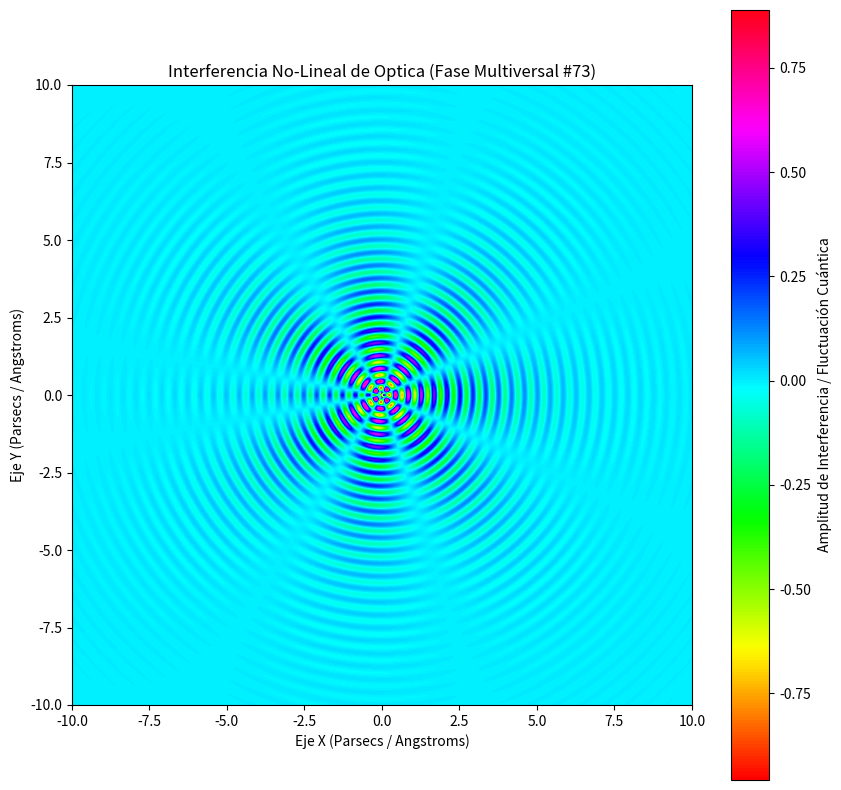

Write Python code to recreate this figure.
%matplotlib inline
# Simulación Multiversal: Optica - Variante 73
import numpy as np
import matplotlib.pyplot as plt

# Parámetros Físicos No-Lineales
omega_1 = 15.079
omega_2 = 3.7
lambda_decay = 0.462
phase_shift = 1.183

x = np.linspace(-10, 10, 800)
y = np.linspace(-10, 10, 800)
X, Y = np.meshgrid(x, y)

# Dinámica de Fluidos / Campos Tensor-Escalares (Fase Multiversal)
R = np.sqrt(X**2 + Y**2) + 1e-5
Z = (np.sin(omega_1 * R + phase_shift) * np.cos(omega_2 * np.arctan2(Y, X))) * np.exp(-lambda_decay * R)

plt.figure(figsize=(10, 10))
plt.imshow(Z, cmap='hsv', extent=[-10, 10, -10, 10], origin='lower')
plt.colorbar(label='Amplitud de Interferencia / Fluctuación Cuántica')
plt.title(r'Interferencia No-Lineal de Optica (Fase Multiversal #73)')
plt.xlabel('Eje X (Parsecs / Angstroms)')
plt.ylabel('Eje Y (Parsecs / Angstroms)')
plt.show()
